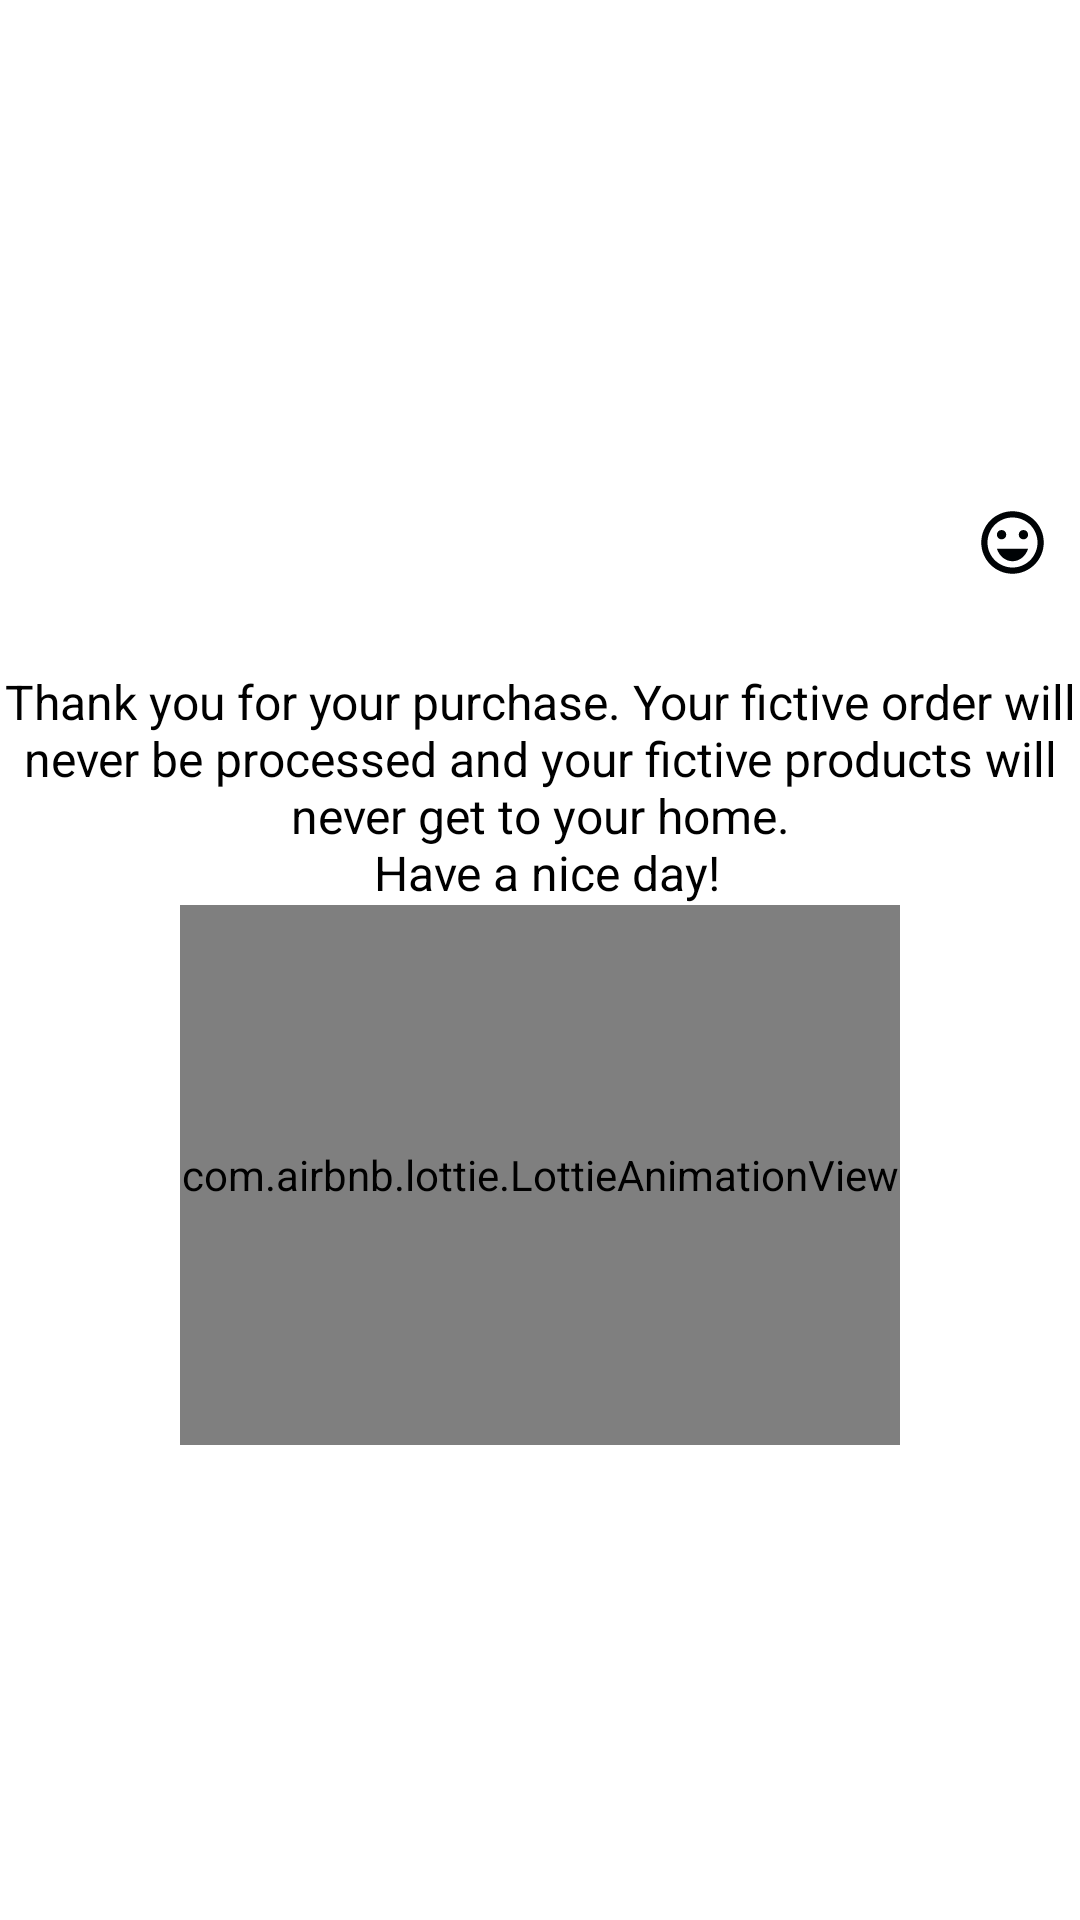

Here is an Android app screen rendered from its layout file. Give the layout XML and the strings, colors and styles it references.
<!-- AndroidManifest.xml: application theme Theme.ShoppingCart -->
<!-- res/layout/dialog_cart.xml -->
<?xml version="1.0" encoding="utf-8"?>
<androidx.constraintlayout.widget.ConstraintLayout
    xmlns:android="http://schemas.android.com/apk/res/android"
    xmlns:app="http://schemas.android.com/apk/res-auto"
    xmlns:tools="http://schemas.android.com/tools"
    android:id="@+id/dialogContainerLayout"
    android:layout_width="match_parent"
    android:layout_height="wrap_content"
    android:layout_margin="20dp">

    <androidx.constraintlayout.widget.ConstraintLayout
        android:id="@+id/dialogLayout"
        android:layout_width="match_parent"
        android:layout_height="wrap_content"
        android:background="@drawable/dialog_backround"
        app:layout_constraintBottom_toBottomOf="parent"
        app:layout_constraintEnd_toEndOf="parent"
        app:layout_constraintStart_toStartOf="parent"
        app:layout_constraintTop_toTopOf="parent">

        <TextView
            android:id="@+id/dialogHeaderTextView"
            android:layout_width="match_parent"
            android:layout_height="wrap_content"
            android:background="@drawable/title_dialog_backround"
            android:foregroundGravity="center"
            android:gravity="center"
            android:padding="10dp"
            android:text="@string/congrats"
            android:textColor="@color/white"
            android:textSize="18sp"
            android:textStyle="bold"
            app:layout_constraintEnd_toEndOf="parent"
            app:layout_constraintStart_toStartOf="parent"
            app:layout_constraintTop_toTopOf="parent" />

        <ImageView
            android:id="@+id/dialogHeaderImageIcon"
            android:layout_width="25dp"
            android:layout_height="25dp"
            android:layout_marginEnd="10dp"
            android:contentDescription="@string/cart_dialog_icon"
            android:src="@drawable/ic_baseline_sentiment"
            app:layout_constraintBottom_toBottomOf="@id/dialogHeaderTextView"
            app:layout_constraintEnd_toEndOf="parent"
            app:layout_constraintTop_toTopOf="@id/dialogHeaderTextView" />

        <TextView
            android:id="@+id/dialogContentTextView"
            android:layout_width="match_parent"
            android:layout_height="wrap_content"
            android:layout_marginTop="20dp"
            android:gravity="center_horizontal"
            android:text="@string/dialog_cart_message"
            android:textColor="#000000"
            android:textSize="16sp"
            app:layout_constraintTop_toBottomOf="@id/dialogHeaderTextView"
            tools:layout_editor_absoluteX="21dp" />

        <com.airbnb.lottie.LottieAnimationView
            android:id="@+id/lottieLoadingAnimation"
            android:layout_width="240dp"
            android:layout_height="180dp"
            app:layout_constraintEnd_toEndOf="parent"
            app:layout_constraintStart_toStartOf="parent"
            app:layout_constraintTop_toBottomOf="@+id/dialogContentTextView"
            app:lottie_autoPlay="true"
            app:lottie_fileName="shopcart.json"
            app:lottie_loop="true" />

    </androidx.constraintlayout.widget.ConstraintLayout>
</androidx.constraintlayout.widget.ConstraintLayout>
<!-- resources referenced by this layout -->
<resources>
  <color name="white">#FFFFFFFF</color>
  <!-- drawable dialog_backround (drawable) -->
  <?xml version="1.0" encoding="utf-8"?>
  <shape
      xmlns:android="http://schemas.android.com/apk/res/android"
      android:shape="rectangle">
      <solid android:color="@color/white"/>
          <corners android:radius="10dp"/>
  </shape>
  <!-- drawable ic_baseline_sentiment (drawable) -->
  <vector android:height="24dp" android:tint="#000305"
      android:viewportHeight="24" android:viewportWidth="24"
      android:width="24dp" xmlns:android="http://schemas.android.com/apk/res/android">
      <path android:fillColor="@android:color/white" android:pathData="M15.5,9.5m-1.5,0a1.5,1.5 0,1 1,3 0a1.5,1.5 0,1 1,-3 0"/>
      <path android:fillColor="@android:color/white" android:pathData="M8.5,9.5m-1.5,0a1.5,1.5 0,1 1,3 0a1.5,1.5 0,1 1,-3 0"/>
      <path android:fillColor="@android:color/white" android:pathData="M11.99,2C6.47,2 2,6.48 2,12s4.47,10 9.99,10C17.52,22 22,17.52 22,12S17.52,2 11.99,2zM12,20c-4.42,0 -8,-3.58 -8,-8s3.58,-8 8,-8 8,3.58 8,8 -3.58,8 -8,8zM7,14c0.78,2.34 2.72,4 5,4s4.22,-1.66 5,-4L7,14z"/>
  </vector>
  <string name="cart_dialog_icon">Dialog icon</string>
  <string name="congrats">Congrats</string>
  <string name="dialog_cart_message">Thank you for your purchase. Your fictive order will never be processed and your fictive products will never get to your home.\n Have a nice day!</string>
  <style name="Theme.ShoppingCart" parent="Theme.MaterialComponents.DayNight.DarkActionBar">
          
          <item name="colorPrimary">@color/newLightColorPrimary</item>
          <item name="colorPrimaryVariant">@color/newLightColorPrimary</item>
          <item name="colorOnPrimary">@color/newLightColorOnPrimary</item>
          
          <item name="colorSecondary">@color/teal_200</item>
          <item name="colorSecondaryVariant">@color/teal_700</item>
          <item name="colorOnSecondary">@color/black</item>
          
          <item name="android:statusBarColor" tools:targetApi="l">?attr/colorPrimaryVariant</item>
          
          <item name="floatingActionButtonStyle">@style/FloatingActionButtonStyle</item>
      </style>
  <color name="newLightColorPrimary">#90ADC6</color>
  <color name="newLightColorOnPrimary">#E9EAEC</color>
  <color name="teal_200">#FF03DAC5</color>
  <color name="teal_700">#FF018786</color>
  <color name="black">#FF000000</color>
  <style name="FloatingActionButtonStyle" parent="Widget.Design.FloatingActionButton">
          <item name="shapeAppearanceOverlay">@style/FabShapeStyle</item>
      </style>
  <style name="FabShapeStyle" parent="ShapeAppearance.MaterialComponents.SmallComponent">
          <item name="cornerSize">0dp</item>
          <item name="cornerSizeTopLeft">80%</item>
          <item name="cornerFamily">cut</item>
          <item name="cornerFamilyTopLeft">rounded</item>
      </style>
</resources>
